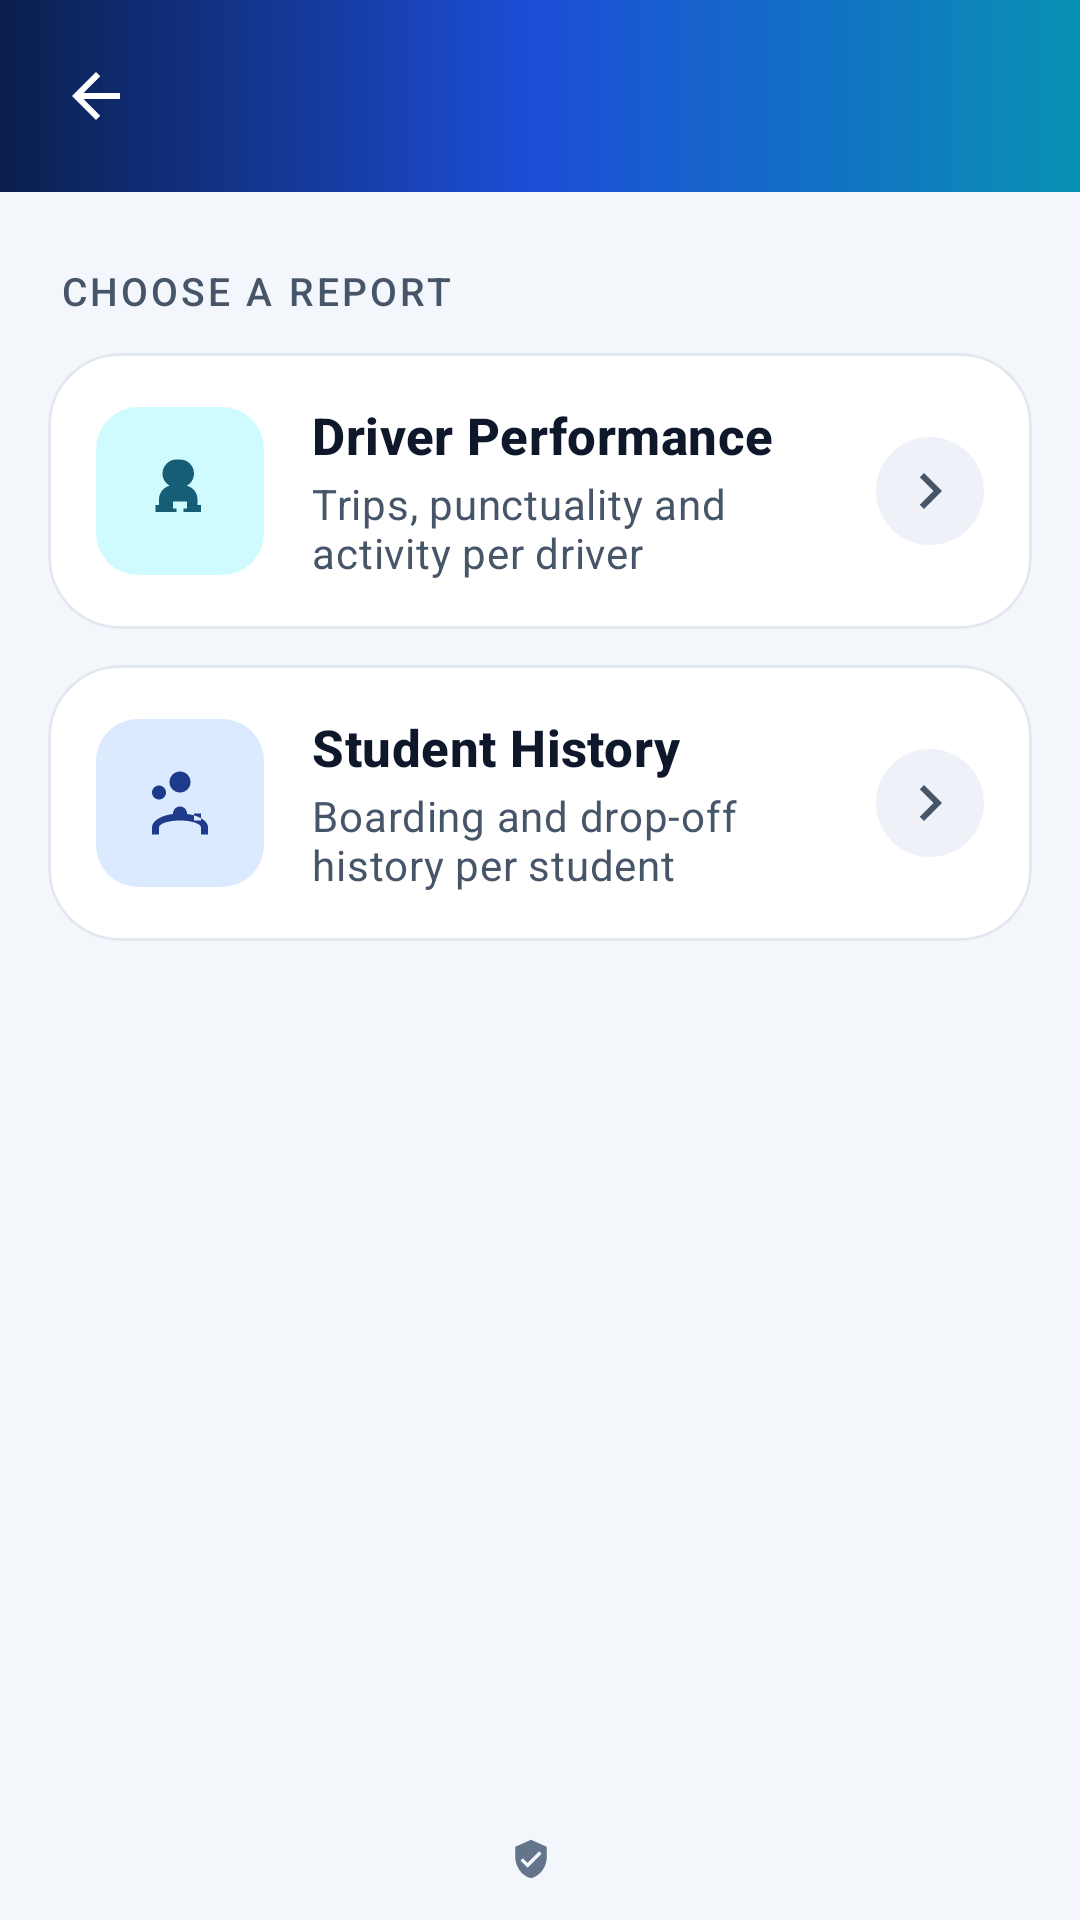

Layout XML and referenced resources for this Android screen:
<!-- AndroidManifest.xml: application theme Theme.TransportApp -->
<!-- res/layout/activity_reports.xml -->
<?xml version="1.0" encoding="utf-8"?>
<ScrollView xmlns:android="http://schemas.android.com/apk/res/android"
    xmlns:app="http://schemas.android.com/apk/res-auto"
    android:layout_width="match_parent"
    android:layout_height="match_parent"
    android:background="@color/screen_background"
    android:fillViewport="true">

    <LinearLayout
        android:layout_width="match_parent"
        android:layout_height="wrap_content"
        android:orientation="vertical">

        <include
            layout="@layout/toolbar"
            android:layout_width="match_parent"
            android:layout_height="?attr/actionBarSize" />

        <LinearLayout
            android:layout_width="match_parent"
            android:layout_height="wrap_content"
            android:orientation="vertical"
            android:padding="@dimen/spacing_l">

            <TextView
                android:layout_width="wrap_content"
                android:layout_height="wrap_content"
                android:layout_marginStart="@dimen/spacing_xs"
                android:layout_marginTop="@dimen/spacing_s"
                android:text="@string/reports_pick"
                android:textAppearance="@style/TextAppearance.Transport.SectionLabel" />

            
            <com.google.android.material.card.MaterialCardView
                android:id="@+id/driverCard"
                android:layout_width="match_parent"
                android:layout_height="wrap_content"
                android:layout_marginTop="@dimen/spacing_m"
                android:clickable="true"
                android:contentDescription="@string/driver_performance"
                android:focusable="true">

                <LinearLayout
                    android:layout_width="match_parent"
                    android:layout_height="wrap_content"
                    android:gravity="center_vertical"
                    android:importantForAccessibility="noHideDescendants"
                    android:orientation="horizontal"
                    android:padding="@dimen/spacing_l">

                    <ImageView
                        android:layout_width="56dp"
                        android:layout_height="56dp"
                        android:background="@drawable/bg_icon_rounded"
                        android:backgroundTint="@color/tile_cyan_container"
                        android:contentDescription="@null"
                        android:padding="14dp"
                        android:src="@drawable/ic_driver"
                        app:tint="@color/tile_on_cyan" />

                    <LinearLayout
                        android:layout_width="0dp"
                        android:layout_height="wrap_content"
                        android:layout_marginHorizontal="@dimen/spacing_l"
                        android:layout_weight="1"
                        android:orientation="vertical">

                        <TextView
                            android:layout_width="wrap_content"
                            android:layout_height="wrap_content"
                            android:text="@string/driver_performance"
                            android:textAppearance="@style/TextAppearance.Transport.Title" />

                        <TextView
                            android:layout_width="wrap_content"
                            android:layout_height="wrap_content"
                            android:layout_marginTop="2dp"
                            android:text="@string/reports_driver_subtitle"
                            android:textAppearance="@style/TextAppearance.Transport.Subtitle" />
                    </LinearLayout>

                    <ImageView
                        android:layout_width="36dp"
                        android:layout_height="36dp"
                        android:background="@drawable/bg_icon_circle"
                        android:backgroundTint="@color/surface_variant"
                        android:contentDescription="@null"
                        android:padding="6dp"
                        android:src="@drawable/ic_chevron_right_24"
                        app:tint="@color/text_secondary" />
                </LinearLayout>
            </com.google.android.material.card.MaterialCardView>

            
            <com.google.android.material.card.MaterialCardView
                android:id="@+id/studentCard"
                android:layout_width="match_parent"
                android:layout_height="wrap_content"
                android:layout_marginTop="@dimen/spacing_m"
                android:clickable="true"
                android:contentDescription="@string/student_history"
                android:focusable="true">

                <LinearLayout
                    android:layout_width="match_parent"
                    android:layout_height="wrap_content"
                    android:gravity="center_vertical"
                    android:importantForAccessibility="noHideDescendants"
                    android:orientation="horizontal"
                    android:padding="@dimen/spacing_l">

                    <ImageView
                        android:layout_width="56dp"
                        android:layout_height="56dp"
                        android:background="@drawable/bg_icon_rounded"
                        android:backgroundTint="@color/theme_primary_container"
                        android:contentDescription="@null"
                        android:padding="14dp"
                        android:src="@drawable/ic_student"
                        app:tint="@color/theme_on_primary_container" />

                    <LinearLayout
                        android:layout_width="0dp"
                        android:layout_height="wrap_content"
                        android:layout_marginHorizontal="@dimen/spacing_l"
                        android:layout_weight="1"
                        android:orientation="vertical">

                        <TextView
                            android:layout_width="wrap_content"
                            android:layout_height="wrap_content"
                            android:text="@string/student_history"
                            android:textAppearance="@style/TextAppearance.Transport.Title" />

                        <TextView
                            android:layout_width="wrap_content"
                            android:layout_height="wrap_content"
                            android:layout_marginTop="2dp"
                            android:text="@string/reports_student_subtitle"
                            android:textAppearance="@style/TextAppearance.Transport.Subtitle" />
                    </LinearLayout>

                    <ImageView
                        android:layout_width="36dp"
                        android:layout_height="36dp"
                        android:background="@drawable/bg_icon_circle"
                        android:backgroundTint="@color/surface_variant"
                        android:contentDescription="@null"
                        android:padding="6dp"
                        android:src="@drawable/ic_chevron_right_24"
                        app:tint="@color/text_secondary" />
                </LinearLayout>
            </com.google.android.material.card.MaterialCardView>
        </LinearLayout>

        <View
            android:layout_width="0dp"
            android:layout_height="0dp"
            android:layout_weight="1" />

        <include
            layout="@layout/footer"
            android:layout_width="match_parent"
            android:layout_height="wrap_content" />
    </LinearLayout>
</ScrollView>
<!-- res/layout/toolbar.xml (included above) -->
<?xml version="1.0" encoding="utf-8"?>
<com.google.android.material.appbar.MaterialToolbar xmlns:android="http://schemas.android.com/apk/res/android"
    xmlns:app="http://schemas.android.com/apk/res-auto"
    android:id="@+id/toolbar"
    android:layout_width="match_parent"
    android:layout_height="?attr/actionBarSize"
    android:background="@drawable/bg_header_gradient"
    android:theme="@style/ThemeOverlay.Material3.Dark.ActionBar"
    app:contentInsetStart="0dp">

    <ImageButton
        android:id="@+id/backButton"
        android:layout_width="48dp"
        android:layout_height="48dp"
        android:layout_marginStart="8dp"
        android:background="?attr/selectableItemBackgroundBorderless"
        android:contentDescription="@string/back_button_desc"
        android:src="@drawable/baseline_arrow_back_24"
        app:tint="@android:color/white" />

    <TextView
        android:id="@+id/toolbar_title"
        android:layout_width="wrap_content"
        android:layout_height="wrap_content"
        android:layout_gravity="center"
        android:ellipsize="end"
        android:fontFamily="sans-serif-medium"
        android:letterSpacing="0.01"
        android:maxLines="1"
        android:textColor="@android:color/white"
        android:textSize="19sp"
        android:textStyle="bold" />

    
    <ImageButton
        android:id="@+id/signOutButton"
        android:layout_width="48dp"
        android:layout_height="48dp"
        android:layout_gravity="end"
        android:layout_marginEnd="8dp"
        android:background="?attr/selectableItemBackgroundBorderless"
        android:contentDescription="@string/sign_out"
        android:src="@drawable/baseline_logout_24"
        android:visibility="gone"
        app:tint="@android:color/white" />
</com.google.android.material.appbar.MaterialToolbar>
<!-- res/layout/footer.xml (included above) -->
<?xml version="1.0" encoding="utf-8"?>
<LinearLayout xmlns:android="http://schemas.android.com/apk/res/android"
    xmlns:app="http://schemas.android.com/apk/res-auto"
    android:layout_width="match_parent"
    android:layout_height="wrap_content"
    android:gravity="center"
    android:orientation="horizontal"
    android:paddingTop="@dimen/spacing_l"
    android:paddingBottom="@dimen/spacing_m">

    <ImageView
        android:layout_width="14dp"
        android:layout_height="14dp"
        android:layout_marginEnd="6dp"
        android:importantForAccessibility="no"
        android:src="@drawable/ic_shield_24"
        app:tint="@color/text_hint" />

    <TextView
        android:id="@+id/footer_text"
        android:layout_width="wrap_content"
        android:layout_height="wrap_content"
        android:textColor="@color/text_hint"
        android:textSize="12sp" />
</LinearLayout>
<!-- resources referenced by this layout -->
<resources>
  <color name="screen_background">#F3F6FB</color>
  <color name="surface_variant">#EEF2F8</color>
  <color name="text_hint">#64748B</color>
  <color name="text_secondary">#475569</color>
  <color name="theme_on_primary_container">#1E3A8A</color>
  <color name="theme_primary_container">#DBEAFE</color>
  <color name="tile_cyan_container">#CFFAFE</color>
  <color name="tile_on_cyan">#155E75</color>
  <dimen name="spacing_l">16dp</dimen>
  <dimen name="spacing_m">12dp</dimen>
  <dimen name="spacing_s">8dp</dimen>
  <dimen name="spacing_xs">4dp</dimen>
  <!-- drawable bg_icon_circle (drawable) -->
  <?xml version="1.0" encoding="utf-8"?>
  <shape xmlns:android="http://schemas.android.com/apk/res/android" android:shape="oval">
      <solid android:color="#FFFFFFFF" />
  </shape>
  <!-- drawable bg_icon_rounded (drawable) -->
  <?xml version="1.0" encoding="utf-8"?>
  <shape xmlns:android="http://schemas.android.com/apk/res/android" android:shape="rectangle">
      <solid android:color="#FFFFFFFF" />
      <corners android:radius="14dp" />
  </shape>
  <string name="back_button_desc">Navigate back</string>
  <string name="driver_performance">Driver Performance</string>
  <string name="reports_driver_subtitle">Trips, punctuality and activity per driver</string>
  <string name="reports_pick">Choose a report</string>
  <string name="reports_student_subtitle">Boarding and drop-off history per student</string>
  <string name="sign_out">Sign out</string>
  <string name="student_history">Student History</string>
  <style name="TextAppearance.Transport.SectionLabel" parent="TextAppearance.Material3.LabelLarge">
          <item name="android:textSize">13sp</item>
          <item name="android:fontFamily">sans-serif-medium</item>
          <item name="android:letterSpacing">0.08</item>
          <item name="android:textAllCaps">true</item>
          <item name="android:textColor">@color/text_secondary</item>
      </style>
  <style name="TextAppearance.Transport.Subtitle" parent="TextAppearance.Material3.BodyMedium">
          <item name="android:textSize">14sp</item>
          <item name="android:lineSpacingMultiplier">1.1</item>
          <item name="android:textColor">@color/text_secondary</item>
      </style>
  <style name="TextAppearance.Transport.Title" parent="TextAppearance.Material3.TitleMedium">
          <item name="android:textSize">17sp</item>
          <item name="android:fontFamily">sans-serif-medium</item>
          <item name="android:textStyle">bold</item>
          <item name="android:textColor">@color/text_primary</item>
      </style>
  <style name="Theme.TransportApp" parent="Base.Theme.TransportApp" />
  <color name="white">#FFFFFFFF</color>
  <color name="brand_gradient_start">#0B1F4D</color>
  <color name="brand_gradient_mid">#1D4ED8</color>
  <color name="brand_gradient_end">#0891B2</color>
  <color name="text_primary">#0F172A</color>
  <color name="theme_primary">#2563EB</color>
  <color name="theme_on_primary">#FFFFFF</color>
  <color name="surface">#FFFFFF</color>
  <color name="border_light">#DDE3EE</color>
  <color name="outline_card">#E3E8F0</color>
  <color name="error_red">#DC2626</color>
  <style name="Widget.Transport.Card" parent="Widget.Material3.CardView.Elevated">
          <item name="cardCornerRadius">@dimen/radius_l</item>
          <item name="cardElevation">@dimen/card_elevation_default</item>
          <item name="strokeColor">@color/outline_card</item>
          <item name="strokeWidth">1dp</item>
          <item name="cardBackgroundColor">@color/surface</item>
      </style>
  <style name="ShapeAppearance.Transport.ExtraLarge" parent="ShapeAppearance.Material3.Corner.ExtraLarge">
          <item name="cornerSize">@dimen/radius_xl</item>
      </style>
  <dimen name="radius_l">24dp</dimen>
  <dimen name="card_elevation_default">0dp</dimen>
  <dimen name="touch_target_driver">56dp</dimen>
  <dimen name="radius_pill">100dp</dimen>
  <dimen name="radius_m">16dp</dimen>
  <color name="text_accent">#1D4ED8</color>
  <dimen name="radius_xl">32dp</dimen>
</resources>
